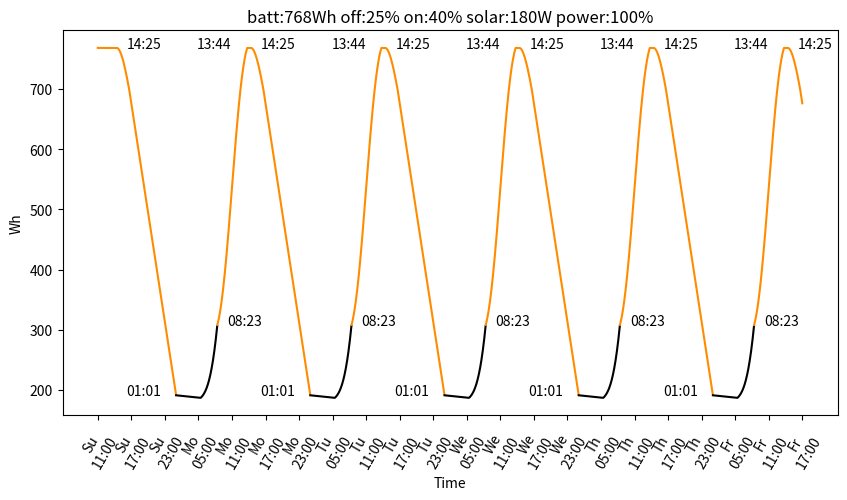

Python code for this plot: (Note: this script raises an exception after producing the figure.)
"""Testing some parameters to see how much the solar panel and batteries can last"""
from argparse import ArgumentParser, ArgumentDefaultsHelpFormatter
from dataclasses import dataclass
from enum import Enum
import math
import sys

has_matplot = False
try:
    import matplotlib.pyplot as plt
    has_matplot = True
except:
    pass


def get_sunlight_percentage(hour: int, minute: int, std_dev: float) -> float:
    """Returns the percent of solar energy the solar panels produce at a time of day."""
    # I made up this std_dev, see
    # https://joshuatauberer.medium.com/solar-numbers-7a7f28d51897
    # for a real curve. It's not perfectly normal, and I fudged the
    # std_dev so that it matches the number of solar hours in southern
    # Colorado in the summer

    mean = 12
    value_at_mean = 1.0

    def probability_density_function(value, mean_, std_dev_) -> float:
        part1 = 1.0 / (std_dev_ * math.sqrt(2.0 * math.pi))
        part2 = math.pow(math.e, -0.5 * (((value - mean_) / std_dev_) ** 2.0))
        return part1 * part2
    pdf = probability_density_function

    pdf_at_x = pdf(hour + minute / 60, mean, std_dev)
    pdf_at_mean = pdf(mean, mean, std_dev)

    scaled_value = (pdf_at_x / pdf_at_mean) * value_at_mean
    # There's a minimum amount before the solar panel starts the photovoltaic process
    if scaled_value < 0.05:
        return 0.0
    return scaled_value


DEFAULT_STD_DEV = 2.3
assert get_sunlight_percentage(5, 0, DEFAULT_STD_DEV) < .01
assert get_sunlight_percentage(7, 0, DEFAULT_STD_DEV) < .2
assert get_sunlight_percentage(12, 0, DEFAULT_STD_DEV) == 1
assert get_sunlight_percentage(11, 0, DEFAULT_STD_DEV) == get_sunlight_percentage(13, 0, DEFAULT_STD_DEV)

DAYS = ("Sun", "Mon", "Tue", "Wed", "Thu", "Fri", "Sat")
def get_day(index: int) -> str:
    return DAYS[(index + 700) % 7]

@dataclass
class Options:
    solar_w: float
    max_battery_wh: float
    off_battery_wh: float
    resume_battery_wh: float
    project_w: float
    std_dev: float
    start_day: int


def run_simulation(options: Options) -> None:
    """Runs a simulation."""
    # The voltage monitor and Phonic Bloom each use about 0.5 W
    arduino_w = 1.0

    battery_wh = options.max_battery_wh

    day = options.start_day
    start_hour = 11
    hour = start_hour

    previous_increasing = False
    previous_on = True
    previous_maxed = True
    minute = 59

    def format_message() -> None:
        message = f"{get_day(day)} {hour:02d}:{minute:02d}"
        truncated_percent = int(battery_wh / options.max_battery_wh * 100)
        message += f" {battery_wh:>7.2f} Wh {truncated_percent:>3.0f}%"
        if maxed:
            message += ' maxed'
        message += (' on' if on else ' off')
        if not maxed:
            message += (' in' if increasing else ' de') + "creasing"
        return message

    on = True
    maxed = False

    total_minutes = 0
    battery_wh_by_minute = []
    toggle_power_times = [(0, True)]
    annotations = []
    first_loop = True

    def add_annotation(minutes, battery_wh, offset):
        hours = (total_minutes + 60 * start_hour) // 60
        hour = hours % 24
        minutes = (total_minutes + 60 * start_hour - hours * 60)
        formatted_time = f"{hour:02d}:{minutes:02d}"
        annotations.append((
            formatted_time,
            (total_minutes, battery_wh),
            offset,
        ))

    while day < 8 or hour < 18:
        minute += 1
        if minute == 60:
            hour += 1
            minute = 0
        if hour == 24:
            day += 1
            hour = 0

        total_minutes += 1

        need_print = first_loop

        battery_wh_by_minute.append(battery_wh)
        previous_battery_wh = battery_wh

        if on:
            battery_wh -= options.project_w / 60
        battery_wh -= arduino_w / 60
        battery_wh += get_sunlight_percentage(hour, minute, options.std_dev) * options.solar_w / 60

        maxed = False
        if battery_wh < options.off_battery_wh:
            on = False
        elif battery_wh > options.max_battery_wh:
            battery_wh = options.max_battery_wh
            maxed = True

        if battery_wh > options.resume_battery_wh:
            on = True

        increasing = battery_wh > previous_battery_wh
        if increasing != previous_increasing and not maxed:
            need_print = True
        if on != previous_on:
            need_print = True
            toggle_power_times.append((total_minutes, on))
            offset = (10, 0) if on else (-50, 0)
            add_annotation(total_minutes, battery_wh, offset)
        if maxed != previous_maxed:
            need_print = True
            offset = (-50, 0) if maxed else (10, 0)
            add_annotation(total_minutes, battery_wh, offset)

        if need_print:
            print(format_message())

        previous_increasing = increasing
        previous_on = on
        previous_maxed = maxed
        previous_hour = hour
        first_loop = False

    print(format_message())

    # Add one more so the zip below plots all the line segments
    toggle_power_times.append((total_minutes, on))

    if has_matplot:
        plt.figure(figsize=(10, 5), num="Solar power simulation")
        tick_positions = [m for m in range(total_minutes) if m % (6 * 60) == 0]
        tick_labels = [f"{get_day((m + 60 * start_hour) // (60 * 24))[:2]}\n{((m + 60 * start_hour) // 60) % 24:02d}:00" for m in tick_positions]

        for start, end in zip(toggle_power_times[:-1], toggle_power_times[1:]):
            color = "darkorange" if start[1] else "black"
            plt.plot(range(start[0], end[0]), battery_wh_by_minute[start[0]:end[0]], color=color)

        for message, position, offset in annotations:
            plt.annotate(
                message,
                position,
                textcoords="offset pixels",
                xytext=offset,
            )

        # Set custom ticks
        plt.xticks(tick_positions, tick_labels, rotation=60)
        plt.xlabel("Time")
        plt.ylabel("Wh")
        off_p = options.off_battery_wh / options.max_battery_wh * 100
        on_p = options.resume_battery_wh / options.max_battery_wh * 100
        project_p = (options.project_w - IDLE_W) / (DEFAULT_W - IDLE_W) * 100
        title = f"batt:{options.max_battery_wh:0.0f}Wh off:{off_p:0.0f}% on:{on_p:0.0f}% solar:{options.solar_w:0.0f}W power:{project_p:0.0f}%"
        plt.title(title)
        mng = plt.get_current_fig_manager()
        mng.resize(*mng.window.maxsize())
        plt.show()


DEFAULT_W = 2.478 * 2 * 12
IDLE_W = 1.614 * 2 * 12
def make_parser() -> ArgumentParser:
    """Makes a parser."""
    parser = ArgumentParser(prog="power_sim", formatter_class=ArgumentDefaultsHelpFormatter)
    parser.add_argument(
        "--battery-wh",
        "-b",
        type=float,
        help="The max battery capacity in Wh. My battery is 80 Ah @ 12 V = 960 Wh, but it's a few years old, so probably a little less.",
        # 80% because it's a few years old
        default=12 * 80 * 0.8,
    )
    parser.add_argument(
        "--solar-w",
        "-s",
        type=float,
        help="The solar power in W. I have 200 W, but because of Colorado's latitude, they'll likely only produce ~90%% of their rated power.",
        # 90% because we're not at the equator
        default=200 * .9,
    )
    parser.add_argument(
        "--min-battery",
        "-m",
        type=float,
        help="How low the battery should go before it shuts off, in percent.",
        default=25,
    )
    parser.add_argument(
        "--resume-battery",
        "-r",
        type=float,
        help="How high the battery must go before it turns back on, in percent.",
        default=40,
    )
    parser.add_argument(
        "--brightness",
        "-p",
        type=float,
        default=100,
        help="Brightness in percent to run the LEDs at. Either this or -w may be specified, but not both. You can run more than 100, because my 'max' estimate is based on responding to one song, and other songs may light up more LEDs.",
    )
    parser.add_argument(
        "--project-w",
        "-w",
        type=float,
        help=f"The number of Watts the project uses. From testing, it uses {DEFAULT_W:0.0f} W at full brightness while responding to music and {IDLE_W:0.0f} W at idle.",
        default=None,
    )
    parser.add_argument(
        "--start-day",
        "-d",
        type=int,
        help="Start day for the simulation. 0=Sunday (i.e. for BM), 3=Wednesday (i.e. for Apogaea).",
        default=3,
    )
    parser.add_argument(
        "--std-dev",
        type=float,
        help="Standard deviation for solar radiation curve.",
        default=DEFAULT_STD_DEV,
    )
    return parser


if __name__ == "__main__":
    parser = make_parser()
    namespace = parser.parse_args()
    if namespace.min_battery < 1 or namespace.min_battery > 100:
        sys.stderr.write(f"Bad battery percentage: {namespace.min_battery}, should be 1 < % < 100\n")
        sys.stderr.flush()
        parser.print_help()
        sys.exit()
    if namespace.project_w and namespace.project_w < IDLE_W:
        # Not an error, but we should print a warning
        sys.stderr.write(f"Warning: project W {namespace.project_w:0.2f} is unrealistically below idle W {IDLE_W:0.2f}\n")
    if namespace.project_w is not None and namespace.brightness != 100:
        sys.stderr.write("Can only specify one of project-w and brightness")
        sys.stderr.flush()
        parser.print_help()
        sys.exit()
    if namespace.min_battery > namespace.resume_battery:
        sys.stderr.write(f"Resume battery ({namespace.resume_battery}) needs to be less than min battery ({namespace.min_battery})\n")
        sys.stderr.flush()
        parser.print_help()
        sys.exit()
    # Over 100 is okay, because my "max" is based on 1 measurement from
    # responding to a song, and other songs might make more LEDs light up
    if namespace.brightness < 2:  # Check < 2 in case someone enters .5 instead of 50
        sys.stderr.write(f"Brightness too low: {namespace.brightness}\n")
        sys.stderr.flush()
        parser.print_help()
        sys.exit()

    if namespace.project_w is not None:
        project_w = namespace.project_w
    else:
        project_w = (DEFAULT_W - IDLE_W) * namespace.brightness / 100 + IDLE_W

    options = Options(
        solar_w=namespace.solar_w,
        max_battery_wh=namespace.battery_wh,
        off_battery_wh=namespace.battery_wh * namespace.min_battery / 100,
        resume_battery_wh=namespace.battery_wh * namespace.resume_battery / 100,
        project_w=project_w,
        std_dev=namespace.std_dev,
        start_day=namespace.start_day,
    )

    # https://www.turbinegenerator.org/solar/colorado/ claims that southern
    # Colorado's peak summer sun hours per day is 5.72
    max_solar_hours = 5.72
    sun_hours = sum((
        get_sunlight_percentage(i, 0, options.std_dev) for i in range(24)
    ))
    print(f"simulated sun hours: {sun_hours:.2f} (max in CO is {max_solar_hours})")
    if sun_hours > max_solar_hours:
        sys.stderr.write("*** Warning! Your std-dev is too high and gives unrealistically high solar hours ***\n")
        sys.stderr.flush()
    print("Running simulation with:")
    print(f"- Battery capacity: {options.max_battery_wh} Wh")
    percent = options.off_battery_wh / options.max_battery_wh * 100
    print(f"- Off battery: {percent:0.0f}% / {options.off_battery_wh} Wh")
    percent = options.resume_battery_wh / options.max_battery_wh * 100
    print(f"- Resume battery: {percent:0.0f}% / {options.resume_battery_wh} Wh")
    print(f"- Solar power: {options.solar_w} W")
    print(f"- Solar power std dev: {options.std_dev:0.2f}")
    percent = (options.project_w - IDLE_W) / (DEFAULT_W - IDLE_W) * 100
    print(f"- Project power: {percent:0.0f}% brightness / {options.project_w:0.2f} W")
    print(f"- Start day: {get_day(options.start_day)}")
    run_simulation(options)
